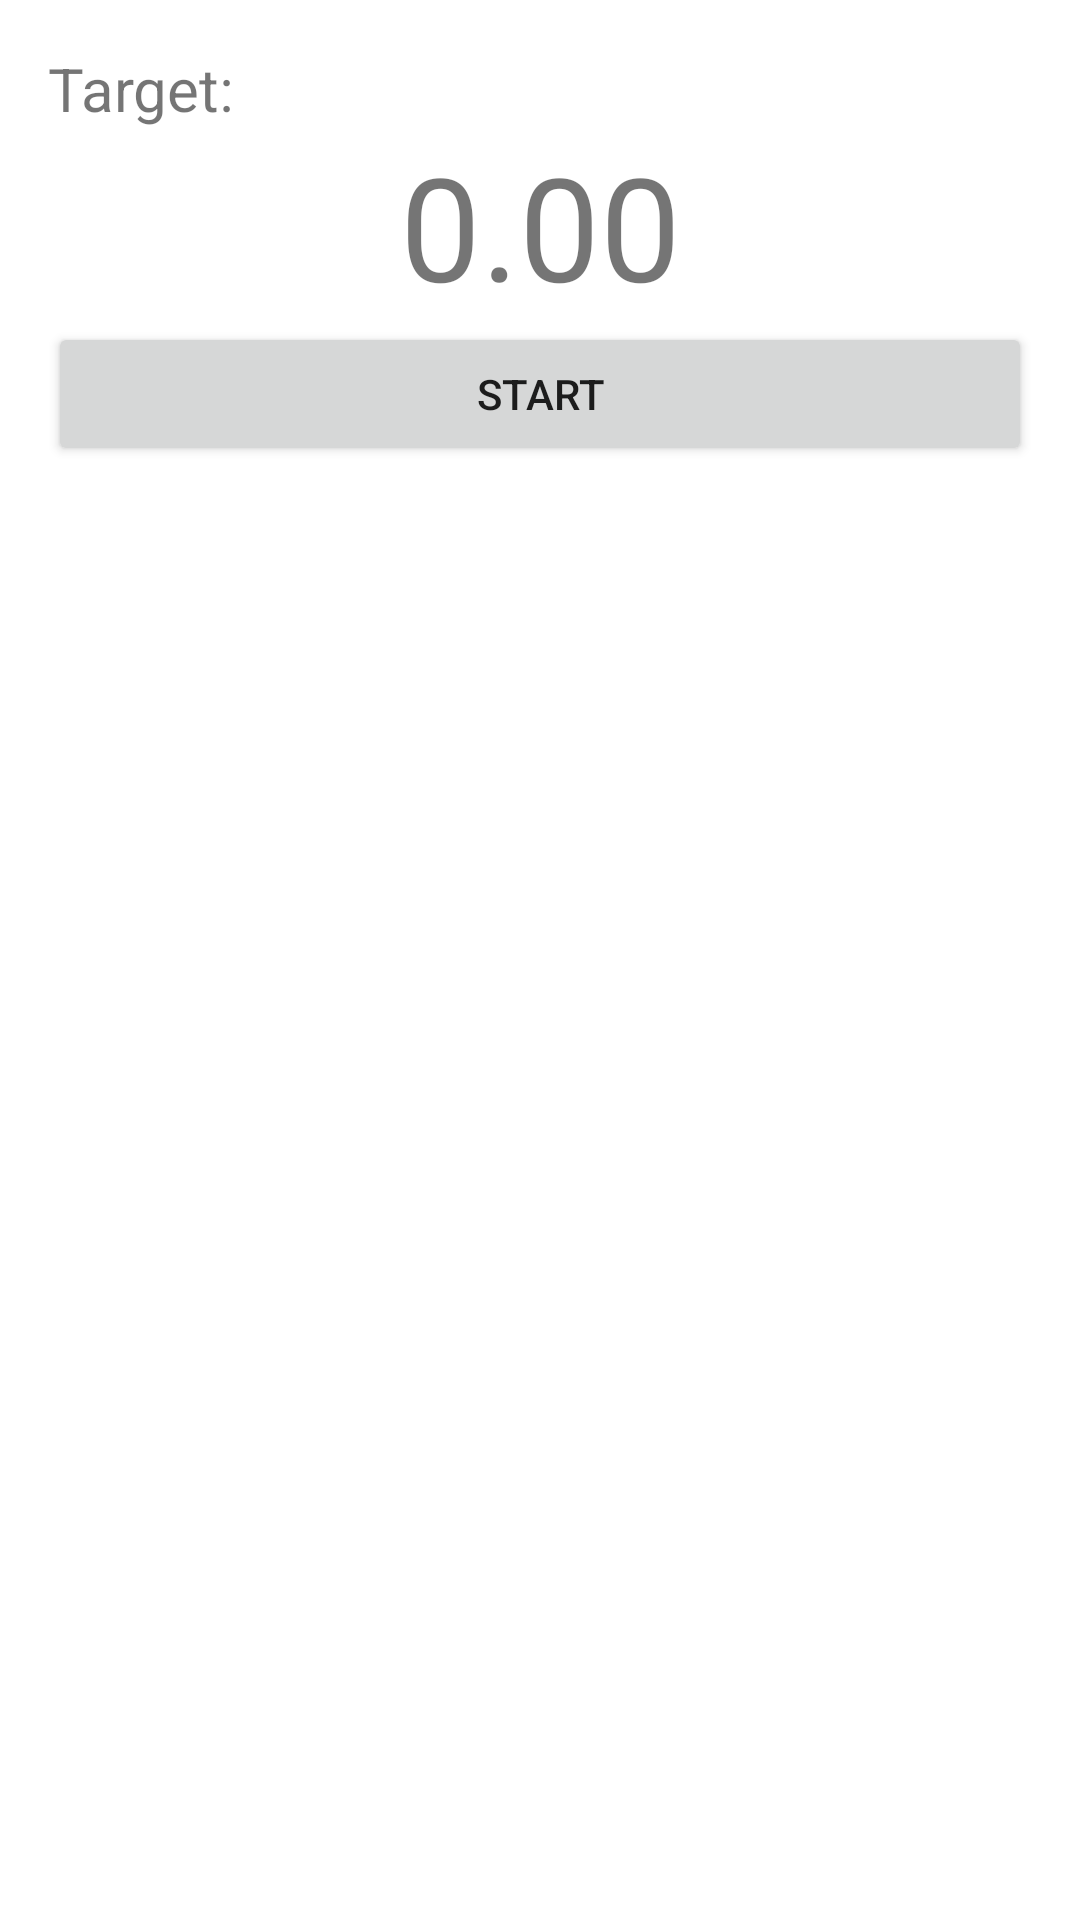

Write the Android layout XML for this screen, with the resource values it uses.
<!-- AndroidManifest.xml: application theme Theme.Clicker -->
<!-- res/layout/fragment_home.xml -->
<?xml version="1.0" encoding="utf-8"?>
<androidx.constraintlayout.widget.ConstraintLayout
    xmlns:android="http://schemas.android.com/apk/res/android"
    xmlns:app="http://schemas.android.com/apk/res-auto"
    android:layout_width="match_parent"
    android:layout_height="match_parent"
    android:padding="16dp">

    <TextView
        android:id="@+id/targetTimeText"
        android:layout_width="wrap_content"
        android:layout_height="wrap_content"
        android:text="@string/target"
        android:textSize="20sp"
        app:layout_constraintTop_toTopOf="parent"
        app:layout_constraintStart_toStartOf="parent"/>

    <TextView
        android:id="@+id/timerText"
        android:layout_width="wrap_content"
        android:layout_height="wrap_content"
        android:text="@string/_0_00"
        android:textSize="48sp"
        app:layout_constraintTop_toBottomOf="@id/targetTimeText"
        app:layout_constraintStart_toStartOf="parent"
        app:layout_constraintEnd_toEndOf="parent"/>

    <Button
        android:id="@+id/toggleButton"
        android:layout_width="0dp"
        android:layout_height="wrap_content"
        android:text="@string/start"
        app:layout_constraintTop_toBottomOf="@id/timerText"
        app:layout_constraintStart_toStartOf="parent"
        app:layout_constraintEnd_toEndOf="parent"/>

    <TextView
        android:id="@+id/hitTimeText"
        android:layout_width="wrap_content"
        android:layout_height="wrap_content"
        android:textSize="16sp"
        app:layout_constraintTop_toBottomOf="@id/toggleButton"
        app:layout_constraintStart_toStartOf="parent"/>

    <TextView
        android:id="@+id/resultText"
        android:layout_width="0dp"
        android:layout_height="wrap_content"
        android:textSize="16sp"
        app:layout_constraintTop_toBottomOf="@id/hitTimeText"
        app:layout_constraintStart_toStartOf="parent"
        app:layout_constraintEnd_toEndOf="parent"/>

    <TextView
        android:id="@+id/scoreText"
        android:layout_width="wrap_content"
        android:layout_height="wrap_content"
        app:layout_constraintTop_toBottomOf="@id/resultText"
        app:layout_constraintStart_toStartOf="parent"/>


</androidx.constraintlayout.widget.ConstraintLayout>
<!-- resources referenced by this layout -->
<resources>
  <string name="_0_00">0.00</string>
  <string name="start">START</string>
  <string name="target">Target:</string>
  <style name="Theme.Clicker" parent="Theme.MaterialComponents.DayNight.DarkActionBar">
          
          <item name="colorPrimary">@color/purple_500</item>
          <item name="colorPrimaryVariant">@color/purple_700</item>
          <item name="colorOnPrimary">@color/white</item>
          
          <item name="colorSecondary">@color/teal_200</item>
          <item name="colorSecondaryVariant">@color/teal_700</item>
          <item name="colorOnSecondary">@color/black</item>
          
          <item name="android:statusBarColor">?attr/colorPrimaryVariant</item>
          
      </style>
  <!-- not gathered from this repository: default colours our renderer supplied (Android Studio template values) -->
  <color name="purple_500">#FF6200EE</color>
  <color name="purple_700">#FF3700B3</color>
  <color name="teal_200">#FF03DAC5</color>
  <color name="teal_700">#FF018786</color>
  <color name="black">#FF000000</color>
  <color name="white">#FFFFFFFF</color>
</resources>
